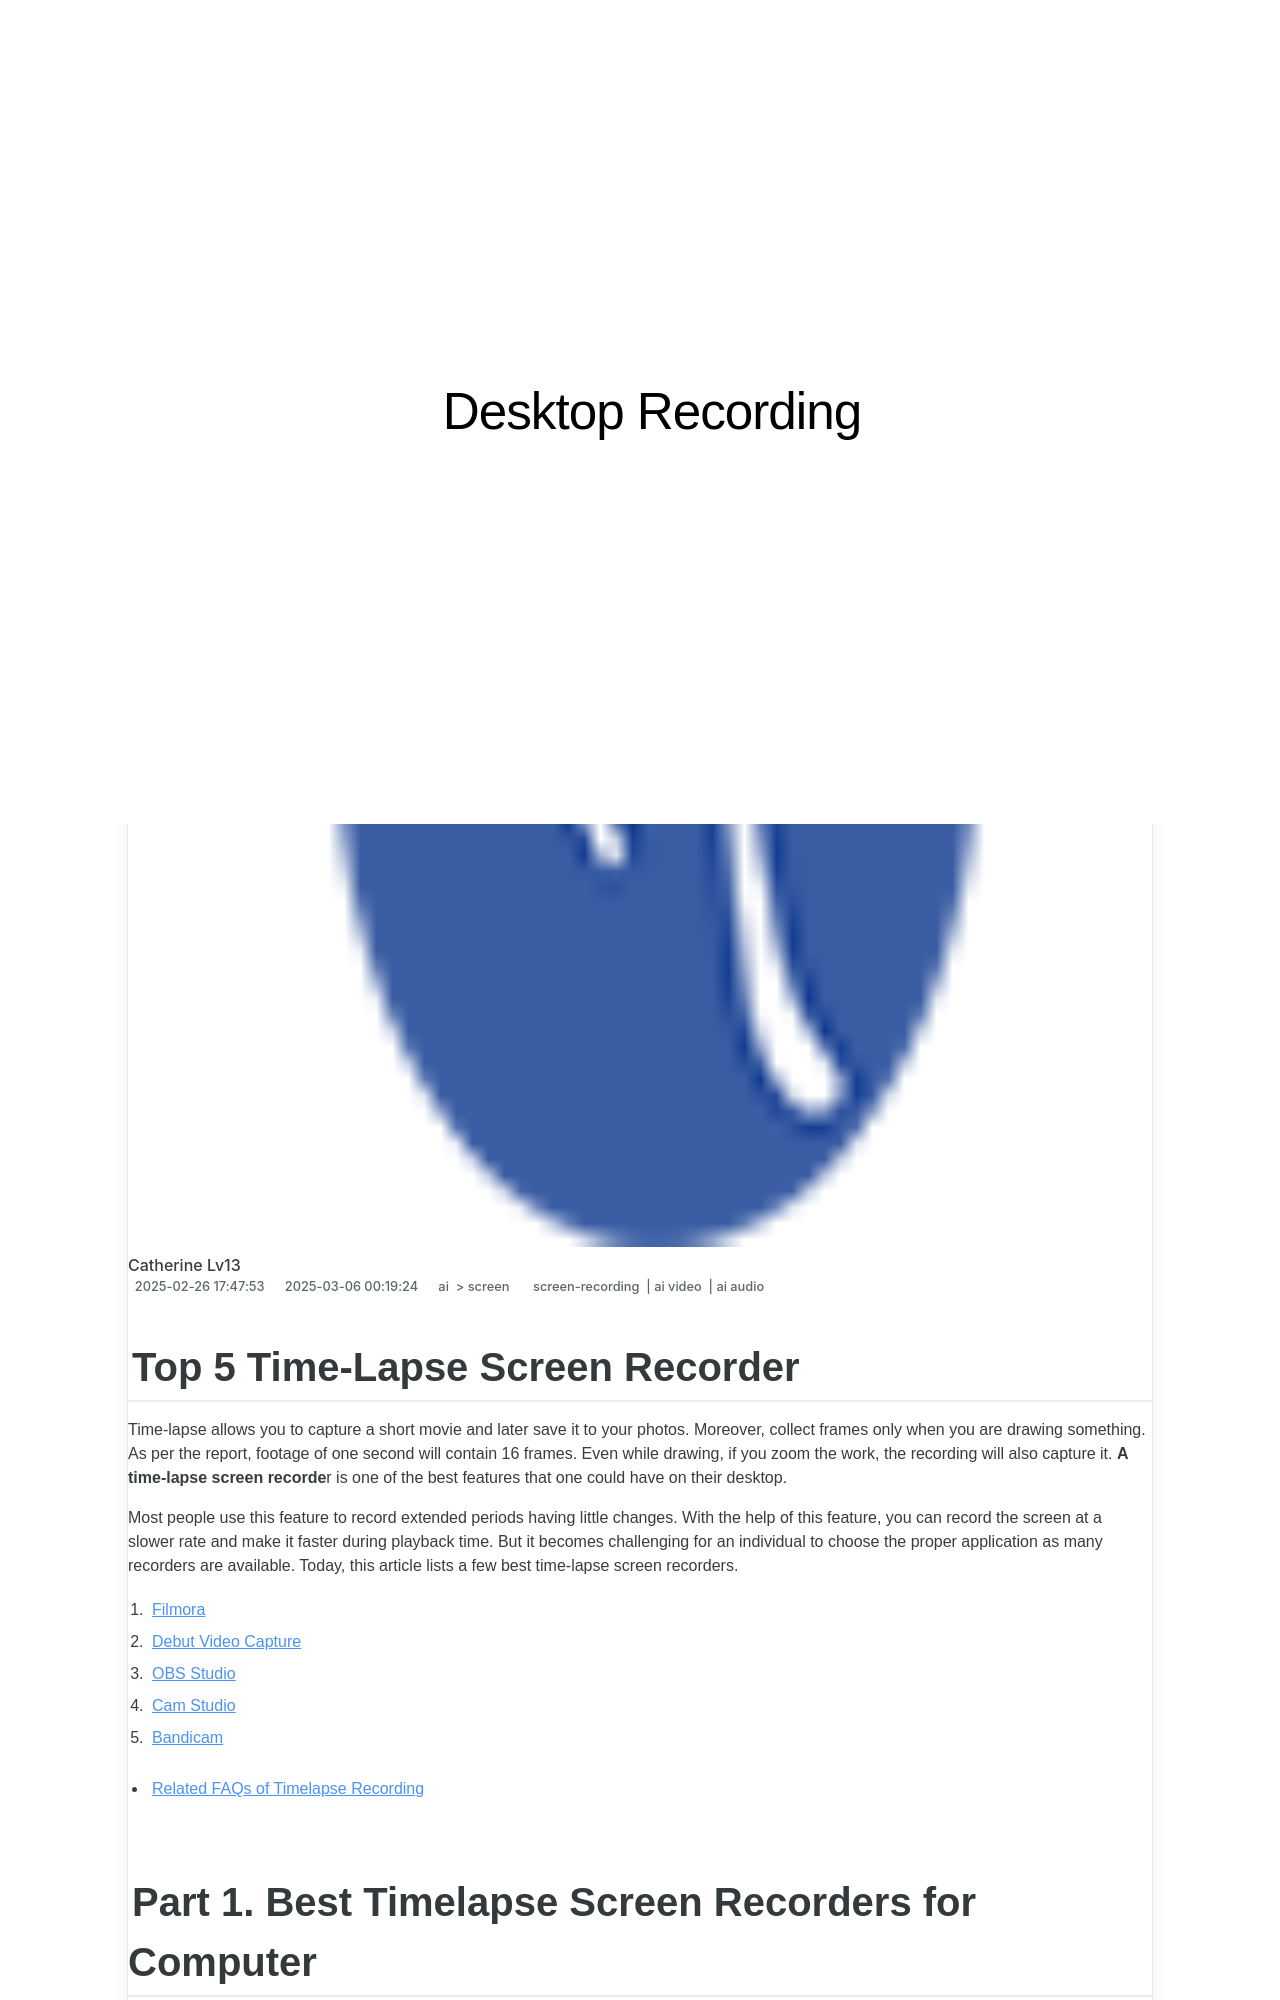

repository: techidaily/site-desktop-recording · page: updated-2024-approved-top-5-time-lapse-screen-recorder/index.html · generator: jekyll

---
title: "\"[Updated] 2024 Approved  Top 5 Time-Lapse Screen Recorder\""
date: 2025-02-14T18:03:03.204Z
updated: 2025-02-17T16:03:35.659Z
tags: 
  - screen-recording
  - ai video
  - ai audio
categories: 
  - ai
  - screen
description: "\"This Article Describes [Updated] 2024 Approved: Top 5 Time-Lapse Screen Recorder\""
excerpt: "\"This Article Describes [Updated] 2024 Approved: Top 5 Time-Lapse Screen Recorder\""
keywords: "Best Browser Recorder 2023,Top Screen Recorder Tools,Leading Recorder Software 2023,Premium Browser Recorder Guide,2023'S Top Browser Tools,Expert Screen Capture 2023,Best Browsers to Record"
thumbnail: https://thmb.techidaily.com/a74c765fb6818efdc56bfc7805aa17daf214ba70cf5906bbca11c158a428c514.jpg
---

## Top 5 Time-Lapse Screen Recorder

Time-lapse allows you to capture a short movie and later save it to your photos. Moreover, collect frames only when you are drawing something. As per the report, footage of one second will contain 16 frames. Even while drawing, if you zoom the work, the recording will also capture it. **A time-lapse screen recorde**r is one of the best features that one could have on their desktop.

Most people use this feature to record extended periods having little changes. With the help of this feature, you can record the screen at a slower rate and make it faster during playback time. But it becomes challenging for an individual to choose the proper application as many recorders are available. Today, this article lists a few best time-lapse screen recorders.

1. [Filmora](#part1-1)
2. [Debut Video Capture](#part1-2)
3. [OBS Studio](#part1-3)
4. [Cam Studio](#part1-4)
5. [Bandicam](#part1-5)

* [Related FAQs of Timelapse Recording](#part2)

## Part 1\. Best Timelapse Screen Recorders for Computer
